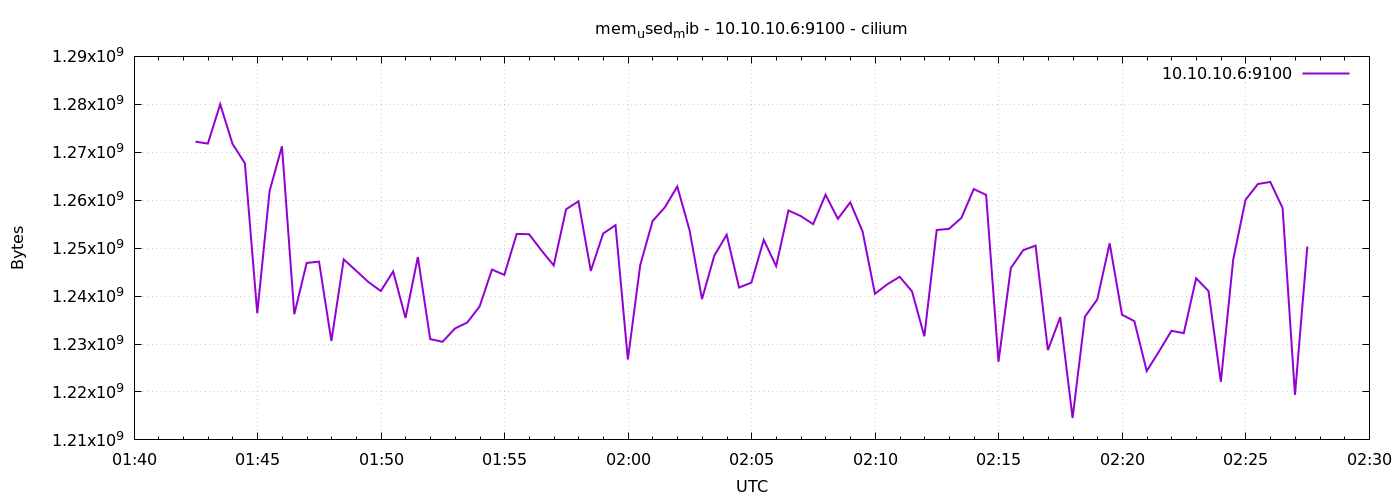

The data file committed next to this chart (first rows):
1776908549	1272209408
1776908579	1271808000
1776908609	1280012288
1776908639	1271730176
1776908669	1267703808
1776908699	1236414464
1776908729	1261928448
1776908759	1271246848
1776908789	1236213760
1776908819	1246904320
1776908849	1247191040
1776908879	1230635008
1776908909	1247649792
1776908939	1245298688
1776908969	1242931200
1776908999	1241055232
1776909029	1245143040
1776909059	1235443712
1776909089	1248149504
1776909119	1231028224
1776909149	1230462976
1776909179	1233235968
1776909209	1234485248
1776909239	1237843968
1776909269	1245532160
1776909299	1244426240
1776909329	1252962304
1776909359	1252913152
1776909389	1249542144
1776909419	1246388224
1776909449	1258106880
1776909479	1259769856
1776909509	1245249536
1776909539	1253048320
1776909569	1254793216
1776909599	1226776576
1776909629	1246449664
1776909659	1255645184
1776909689	1258524672
1776909719	1262858240
1776909749	1253683200
1776909779	1239367680
1776909809	1248460800
1776909839	1252790272
1776909869	1241784320
1776909899	1242808320
1776909929	1251729408
1776909959	1246244864
1776909989	1257857024
1776910019	1256681472
1776910049	1255002112
1776910079	1261137920
1776910109	1256120320
1776910139	1259548672
1776910169	1253478400
1776910199	1240473600
1776910229	1242456064
1776910259	1244024832
1776910289	1240981504
1776910319	1231622144
1776910349	1253785600
... 30 more rows
